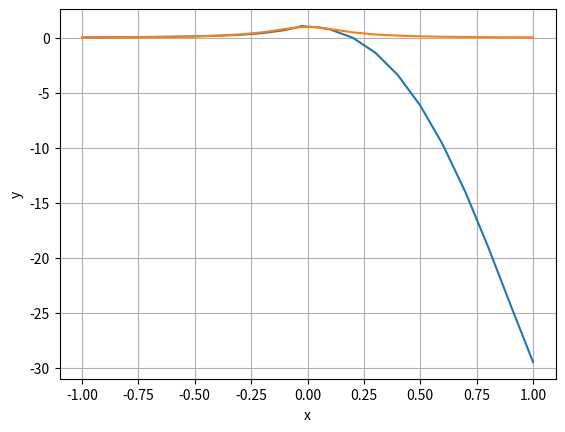

Generate this figure with matplotlib:
import matplotlib.pyplot as plt

# n - порядок разделенной разности
n = 2 # На разностях выше 2 график ведет себя не адекватно для списка x2
# x1 и x2 списки значений на оси абсцисс
x1 = [-1, -0.9, -0.8, -0.7, -0.6, -0.5, -0.4, -0.3, -0.2, -0.1, -0.05, -0.025]
x2 = [0, 0.025, 0.05, 0.1, 0.2, 0.3, 0.4, 0.5, 0.6, 0.7, 0.8, 0.9, 1]
# ans - пустой список, в который будут заноситься значения функции
ans = []

for i in x1 + x2:
    ans.append(1 / (1 + (25 * i * i)))

# Во внешнем цикле получаем значения 
# интерполяционного полинома
# с k-ой разделенной разностью
# и заносим его значения в список a
for k in range (2, n + 1, 2):
    # Получаем разделенные разности для x1
    f = []
    for i in x1:
        f.append(1 / (1 + (25 * i * i)))
    for i in range(k):
        for j in range (len(x1) - 1, i, -1):
            f[j] = (f[j] - f[j - 1])/(x1[j] - x1[j - i - 1])
    # Получаем значения интерполяционного полинома для x1
    a = []
    for t in x1:
        p = f[len(x1) - 1]
        for i in range (len(x1) - 1, -1, -1):
            p = p * (t - x1[i]) + f[i]
        a.append(p)
    
    # Получаем разделенные разности для x2
    f = []
    for i in x2:
        f.append(1 / (1 + (25 * i * i)))
    for i in range(k):
        for j in range (len(x2) - 1, i, -1):
            f[j] = (f[j] - f[j - 1])/(x2[j] - x2[j - i - 1])
    # Получаем значения интерполяционного полинома для x2
    for t in x2:
        p = f[len(x2) - 1]
        for i in range (len(x2) - 1, -1, -1):
            p = p * (t - x2[i]) + f[i]
        a.append(p)
    # Строим график k-ой разности
    plt.plot(x1 + x2, a)

# Выводим графики
plt.plot(x1 + x2, ans)
plt.grid()
plt.xlabel('x')
plt.ylabel('y')
plt.show()